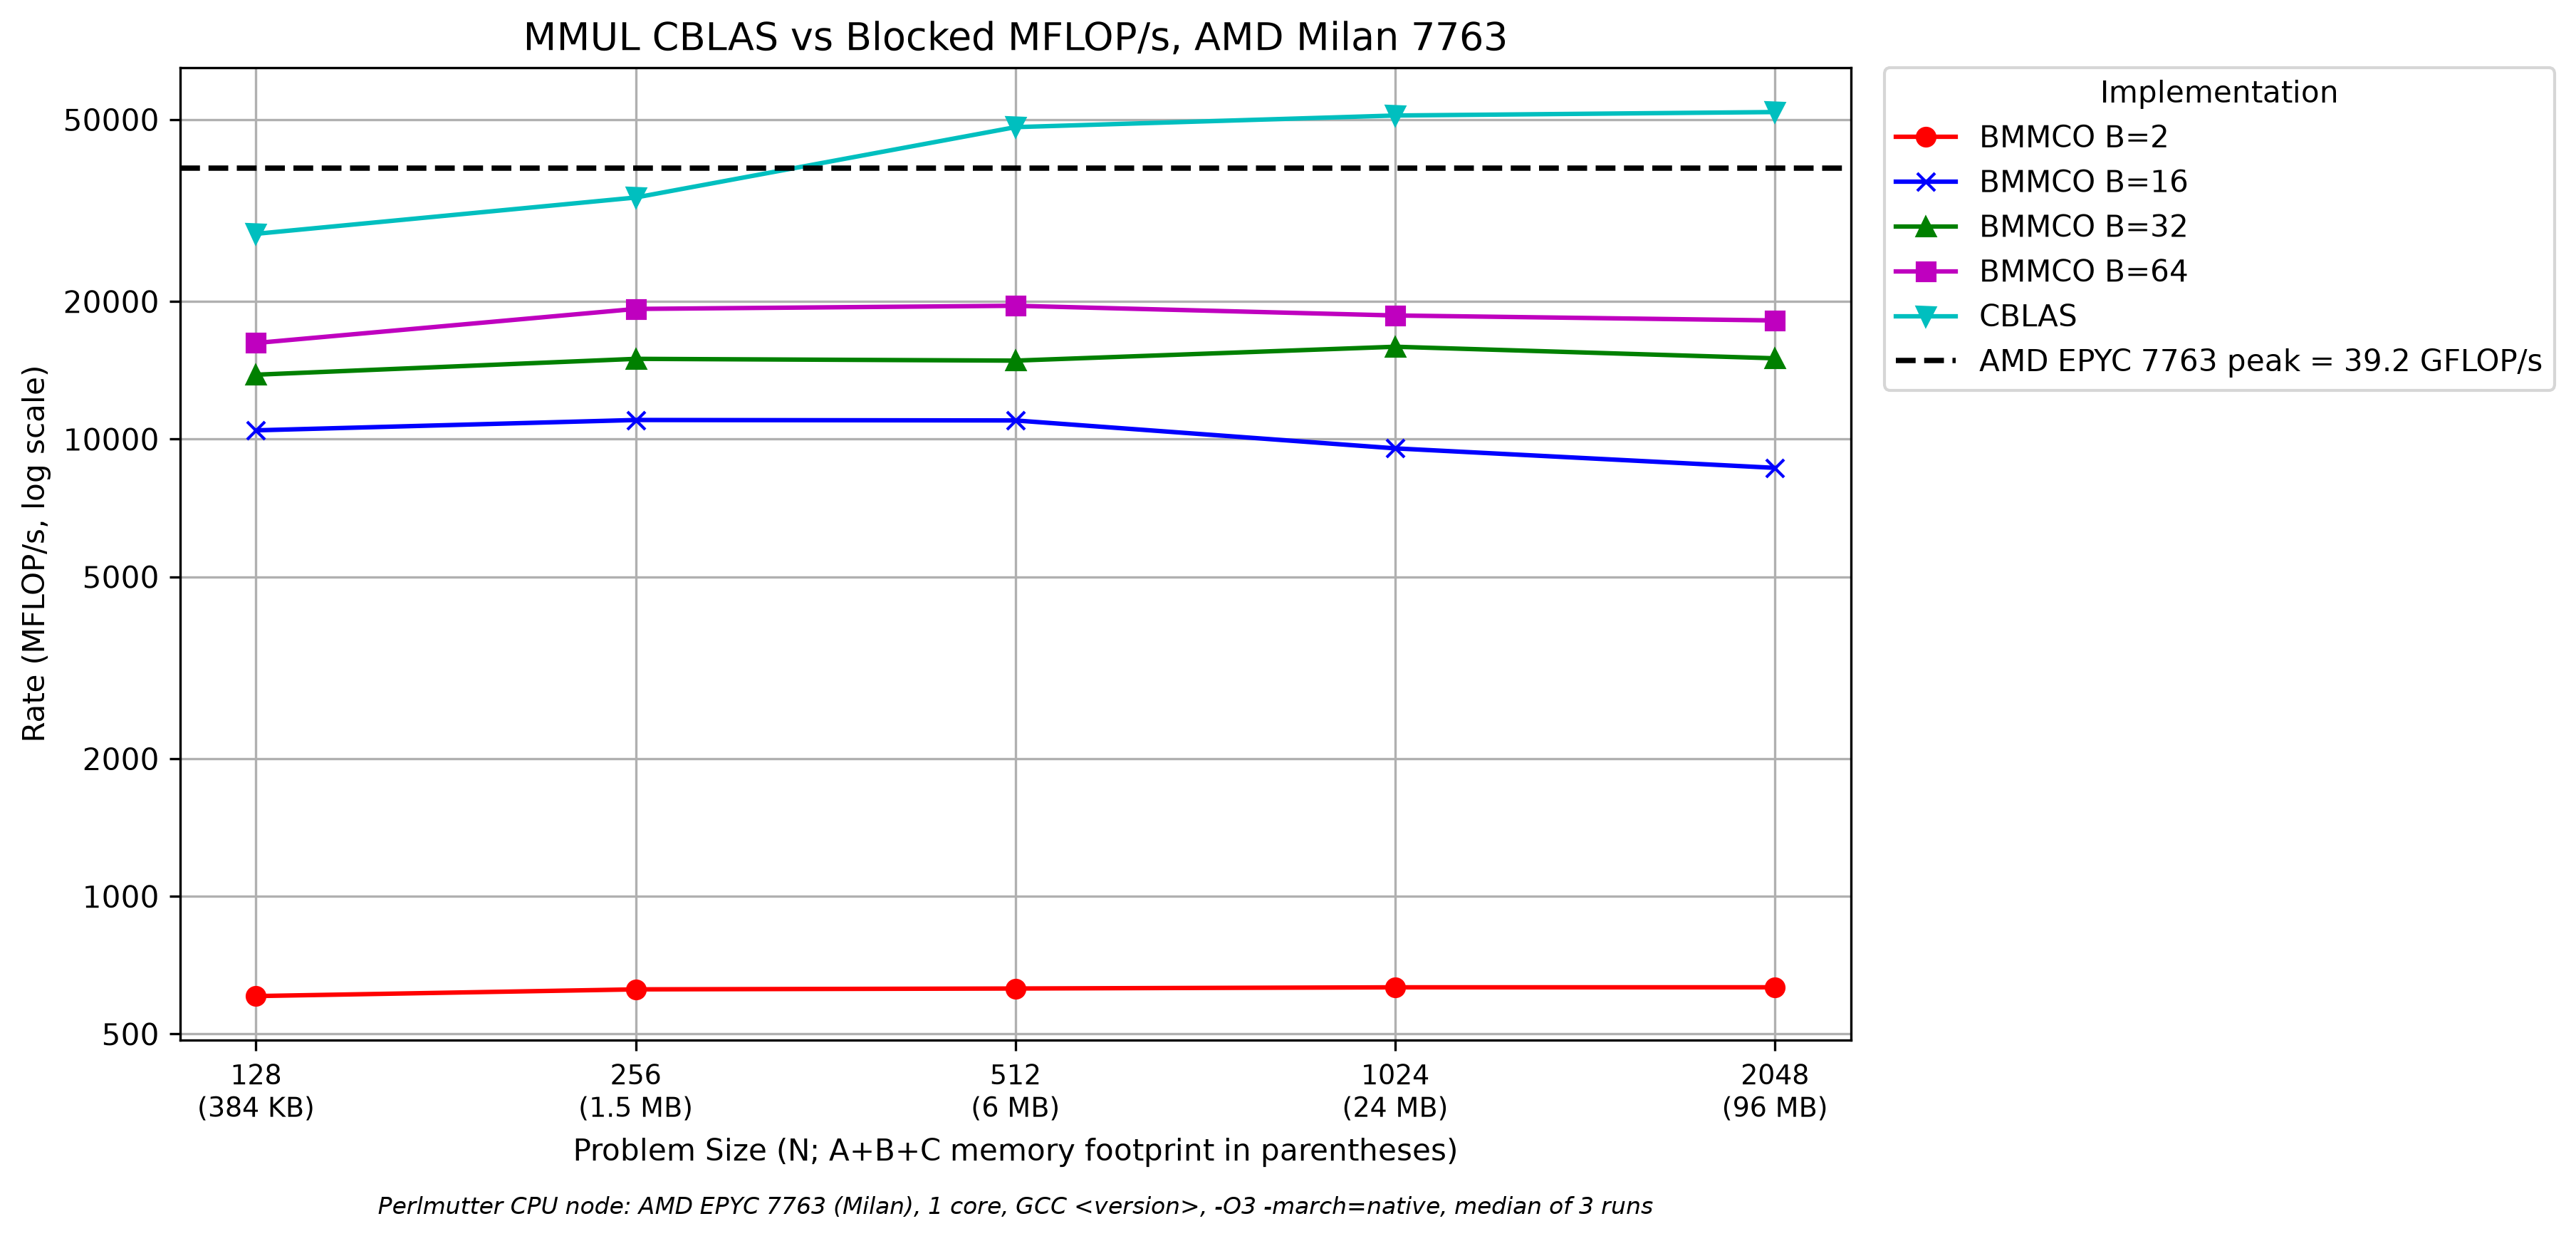

Source data for this figure (header and first rows):
N, BMMCO B=2, BMMCO B=16, BMMCO B=32, BMMCO B=64, CBLAS
128, 605.2, 10454, 13835, 16231, 28127
256, 626.0, 11014, 14986, 19269, 33772
512, 628.7, 10988, 14852, 19578, 48140
1024, 632.5, 9547, 15928, 18644, 51038
2048, 632.6, 8654, 15026, 18182, 51936
